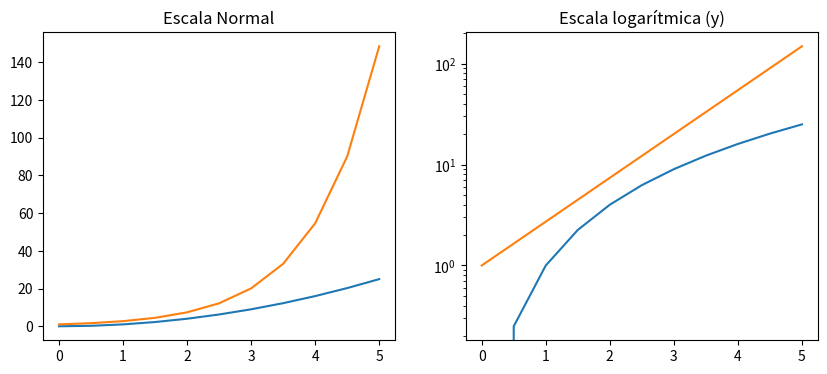
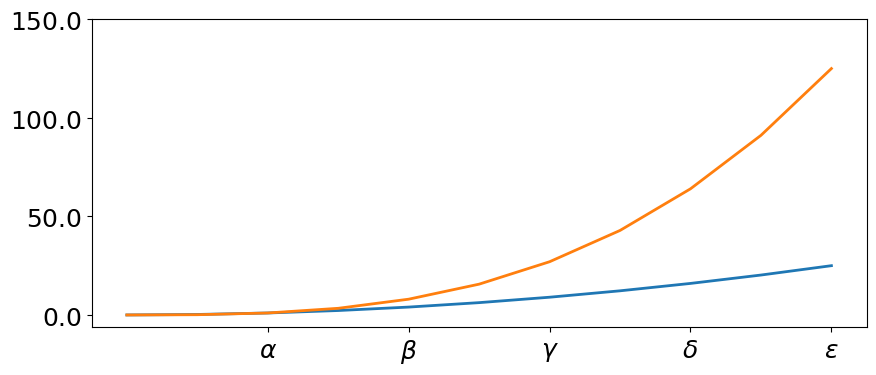
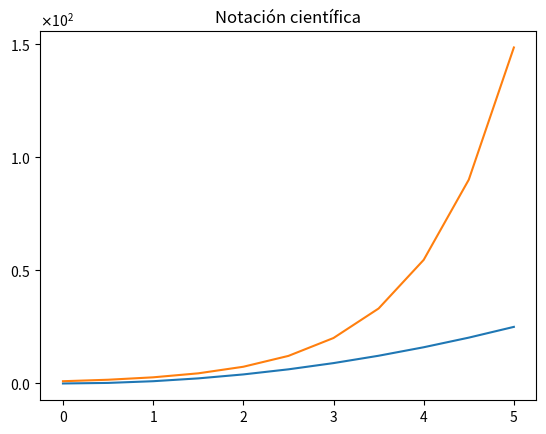
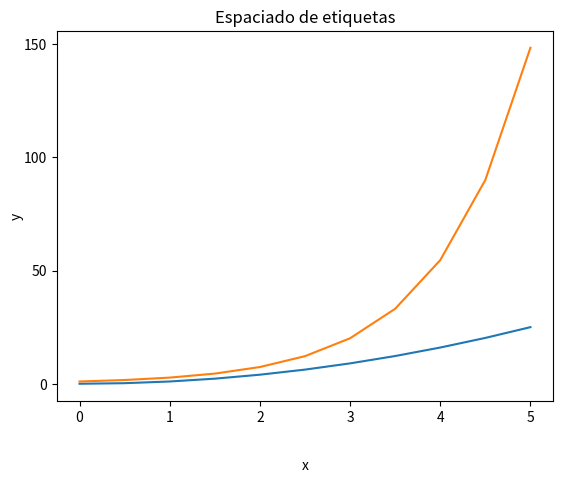
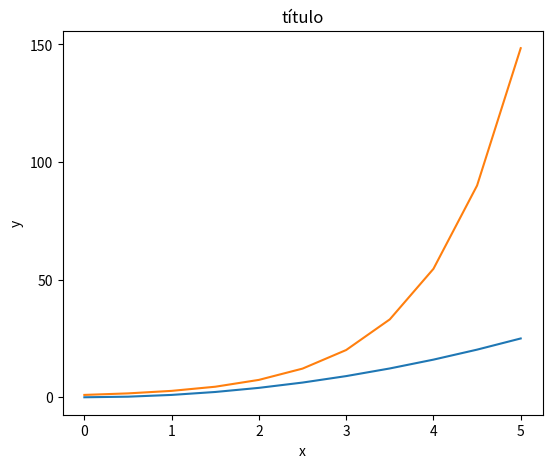
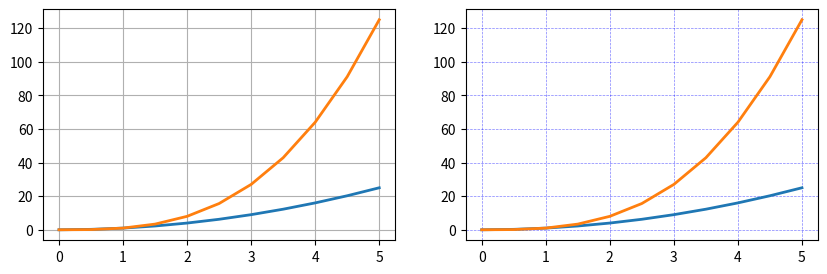
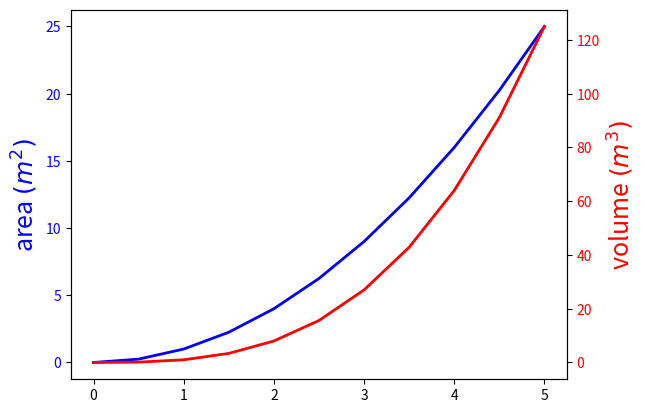
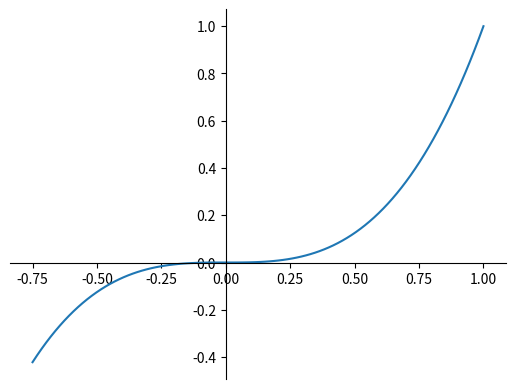
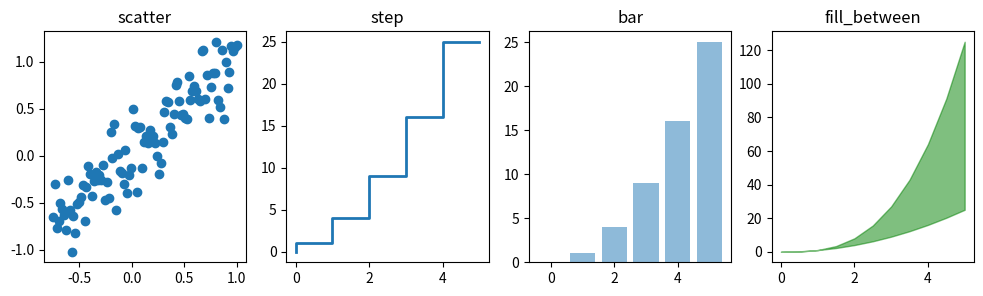
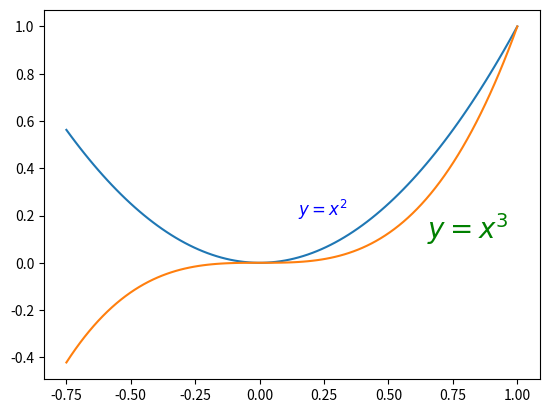
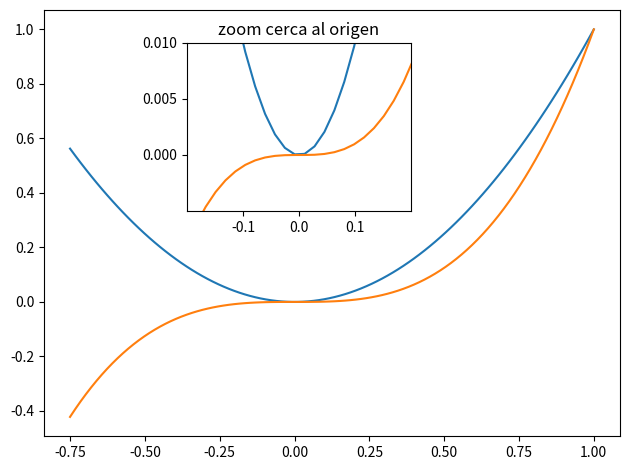
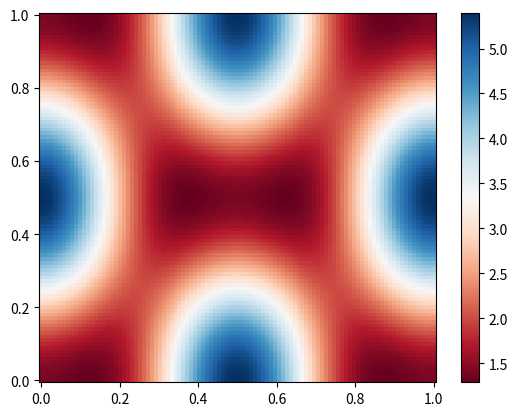

Here is the Python script that generated these plots, in order:
import matplotlib.pyplot as plt
%matplotlib inline

# Datos
import numpy as np
x = np.linspace(0, 5, 11) # 11 números entre 0 y 5, separados de forma uniforme
y = x ** 2

fig, axes = plt.subplots(1, 2, figsize=(10,4))
      
axes[0].plot(x, x**2, x, np.exp(x))
axes[0].set_title("Escala Normal")

axes[1].plot(x, x**2, x, np.exp(x))
axes[1].set_yscale("log")
axes[1].set_title("Escala logarítmica (y)");

fig, ax = plt.subplots(figsize=(10, 4))

ax.plot(x, x**2, x, x**3, lw=2)

ax.set_xticks([1, 2, 3, 4, 5])
ax.set_xticklabels([r'$\alpha$', r'$\beta$', r'$\gamma$', r'$\delta$', r'$\epsilon$'], fontsize=18) # usa formato LaTeX

yticks = [0, 50, 100, 150]
ax.set_yticks(yticks)
ax.set_yticklabels(["$%.1f$" % y for y in yticks], fontsize=18); # usa formato LaTeX

fig, ax = plt.subplots(1, 1)
      
ax.plot(x, x**2, x, np.exp(x))
ax.set_title("Notación científica")

ax.set_yticks([0, 50, 100, 150])

from matplotlib import ticker
formatter = ticker.ScalarFormatter(useMathText=True)
formatter.set_scientific(True) 
formatter.set_powerlimits((-1,1)) 
ax.yaxis.set_major_formatter(formatter) 

fig, ax = plt.subplots(1, 1)
      
ax.plot(x, x**2, x, np.exp(x))
ax.set_yticks([0, 50, 100, 150])

ax.set_title("Espaciado de etiquetas")

# espaciado entre números y etiquetas de los ejes
ax.xaxis.labelpad = 25
ax.yaxis.labelpad = 0

ax.set_xlabel("x")
ax.set_ylabel("y");

fig, ax = plt.subplots(1, 1)
      
ax.plot(x, x**2, x, np.exp(x))
ax.set_yticks([0, 50, 100, 150])

ax.set_title("título")
ax.set_xlabel("x")
ax.set_ylabel("y")

fig.subplots_adjust(left=0.15, right=.9, bottom=0.1, top=0.9);

fig, axes = plt.subplots(1, 2, figsize=(10,3))

# default grid
axes[0].plot(x, x**2, x, x**3, lw=2)
axes[0].grid(True)

# grid personalizado
axes[1].plot(x, x**2, x, x**3, lw=2)
axes[1].grid(color='b', alpha=0.5, linestyle='dashed', linewidth=0.5)

fig, ax = plt.subplots(figsize=(6,2))

ax.spines['bottom'].set_color('blue')
ax.spines['top'].set_color('blue')

ax.spines['left'].set_color('red')
ax.spines['left'].set_linewidth(2)

# desactivar eje a la derecha
ax.spines['right'].set_color("none")
ax.yaxis.tick_left() # solo ticks a la izquierda

fig, ax1 = plt.subplots()

ax1.plot(x, x**2, lw=2, color="blue")
ax1.set_ylabel(r"area $(m^2)$", fontsize=18, color="blue")
for label in ax1.get_yticklabels():
    label.set_color("blue")
    
ax2 = ax1.twinx()
ax2.plot(x, x**3, lw=2, color="red")
ax2.set_ylabel(r"volume $(m^3)$", fontsize=18, color="red")
for label in ax2.get_yticklabels():
    label.set_color("red")

fig, ax = plt.subplots()

ax.spines['right'].set_color('none')
ax.spines['top'].set_color('none')

ax.xaxis.set_ticks_position('bottom')
ax.spines['bottom'].set_position(('data',0)) # configura la posición del eje x en x=0

ax.yaxis.set_ticks_position('left')
ax.spines['left'].set_position(('data',0))   # configura la posición del eje y en y=0

xx = np.linspace(-0.75, 1., 100)
ax.plot(xx, xx**3);

n = np.array([0,1,2,3,4,5])

fig, axes = plt.subplots(1, 4, figsize=(12,3))

axes[0].scatter(xx, xx + 0.25*np.random.randn(len(xx)))
axes[0].set_title("scatter")

axes[1].step(n, n**2, lw=2)
axes[1].set_title("step")

axes[2].bar(n, n**2, align="center", width=0.8, alpha=0.5)
axes[2].set_title("bar")

axes[3].fill_between(x, x**2, x**3, color="green", alpha=0.5);
axes[3].set_title("fill_between");

fig, ax = plt.subplots()

ax.plot(xx, xx**2, xx, xx**3)

ax.text(0.15, 0.2, r"$y=x^2$", fontsize=12, color="blue")
ax.text(0.65, 0.1, r"$y=x^3$", fontsize=20, color="green");

fig, ax = plt.subplots(2, 3)
fig.tight_layout()

fig = plt.figure()
ax1 = plt.subplot2grid((3,3), (0,0), colspan=3)
ax2 = plt.subplot2grid((3,3), (1,0), colspan=2)
ax3 = plt.subplot2grid((3,3), (1,2), rowspan=2)
ax4 = plt.subplot2grid((3,3), (2,0))
ax5 = plt.subplot2grid((3,3), (2,1))
fig.tight_layout()

import matplotlib.gridspec as gridspec

fig = plt.figure()

gs = gridspec.GridSpec(2, 3, height_ratios=[2,1], width_ratios=[1,2,1])
for g in gs:
    ax = fig.add_subplot(g)
    
fig.tight_layout()

fig, ax = plt.subplots()

ax.plot(xx, xx**2, xx, xx**3)
fig.tight_layout()

# inserción
inset_ax = fig.add_axes([0.3, 0.55, 0.35, 0.35]) # X, Y, width, height

inset_ax.plot(xx, xx**2, xx, xx**3)
inset_ax.set_title('zoom cerca al origen')

# rango del eje
inset_ax.set_xlim(-.2, .2)
inset_ax.set_ylim(-.005, .01)

# ubicación de las marcas del eje
inset_ax.set_yticks([0, 0.005, 0.01])
inset_ax.set_xticks([-0.1,0,.1]);

import matplotlib
alpha = 0.7
phi_ext = 2 * np.pi * 0.5

def flux_qubit_potential(phi_m, phi_p):
    return 2 + alpha - 2 * np.cos(phi_p) * np.cos(phi_m) - alpha * np.cos(phi_ext - 2*phi_p)

phi_m = np.linspace(0, 2*np.pi, 100)
phi_p = np.linspace(0, 2*np.pi, 100)
X,Y = np.meshgrid(phi_p, phi_m)
Z = flux_qubit_potential(X, Y).T

fig, ax = plt.subplots()

p = ax.pcolor(X/(2*np.pi), Y/(2*np.pi), Z, cmap=matplotlib.cm.RdBu, vmin=abs(Z).min(), vmax=abs(Z).max())
cb = fig.colorbar(p, ax=ax)

fig, ax = plt.subplots()

im = ax.imshow(Z, cmap=matplotlib.cm.RdBu, vmin=abs(Z).min(), vmax=abs(Z).max(), extent=[0, 1, 0, 1])
im.set_interpolation('bilinear')

cb = fig.colorbar(im, ax=ax)

fig, ax = plt.subplots()

cnt = ax.contour(Z, cmap=matplotlib.cm.RdBu, vmin=abs(Z).min(), vmax=abs(Z).max(), extent=[0, 1, 0, 1])

from mpl_toolkits.mplot3d.axes3d import Axes3D

fig = plt.figure(figsize=(14,6))

# `ax` es un eje 3D por el parámetro projection='3d' en add_subplot
ax = fig.add_subplot(1, 2, 1, projection='3d')

p = ax.plot_surface(X, Y, Z, rstride=4, cstride=4, linewidth=0)

# superficie con graduación de color y barra de color
ax = fig.add_subplot(1, 2, 2, projection='3d')
p = ax.plot_surface(X, Y, Z, rstride=1, cstride=1, cmap=matplotlib.cm.coolwarm, linewidth=0, antialiased=False)
cb = fig.colorbar(p, shrink=0.5)

fig = plt.figure(figsize=(8,6))

ax = fig.add_subplot(1, 1, 1, projection='3d')

p = ax.plot_wireframe(X, Y, Z, rstride=4, cstride=4)

fig = plt.figure(figsize=(8,6))

ax = fig.add_subplot(1,1,1, projection='3d')

ax.plot_surface(X, Y, Z, rstride=4, cstride=4, alpha=0.25)
cset = ax.contour(X, Y, Z, zdir='z', offset=-np.pi, cmap=matplotlib.cm.coolwarm)
cset = ax.contour(X, Y, Z, zdir='x', offset=-np.pi, cmap=matplotlib.cm.coolwarm)
cset = ax.contour(X, Y, Z, zdir='y', offset=3*np.pi, cmap=matplotlib.cm.coolwarm)

ax.set_xlim3d(-np.pi, 2*np.pi);
ax.set_ylim3d(0, 3*np.pi);
ax.set_zlim3d(-np.pi, 2*np.pi);